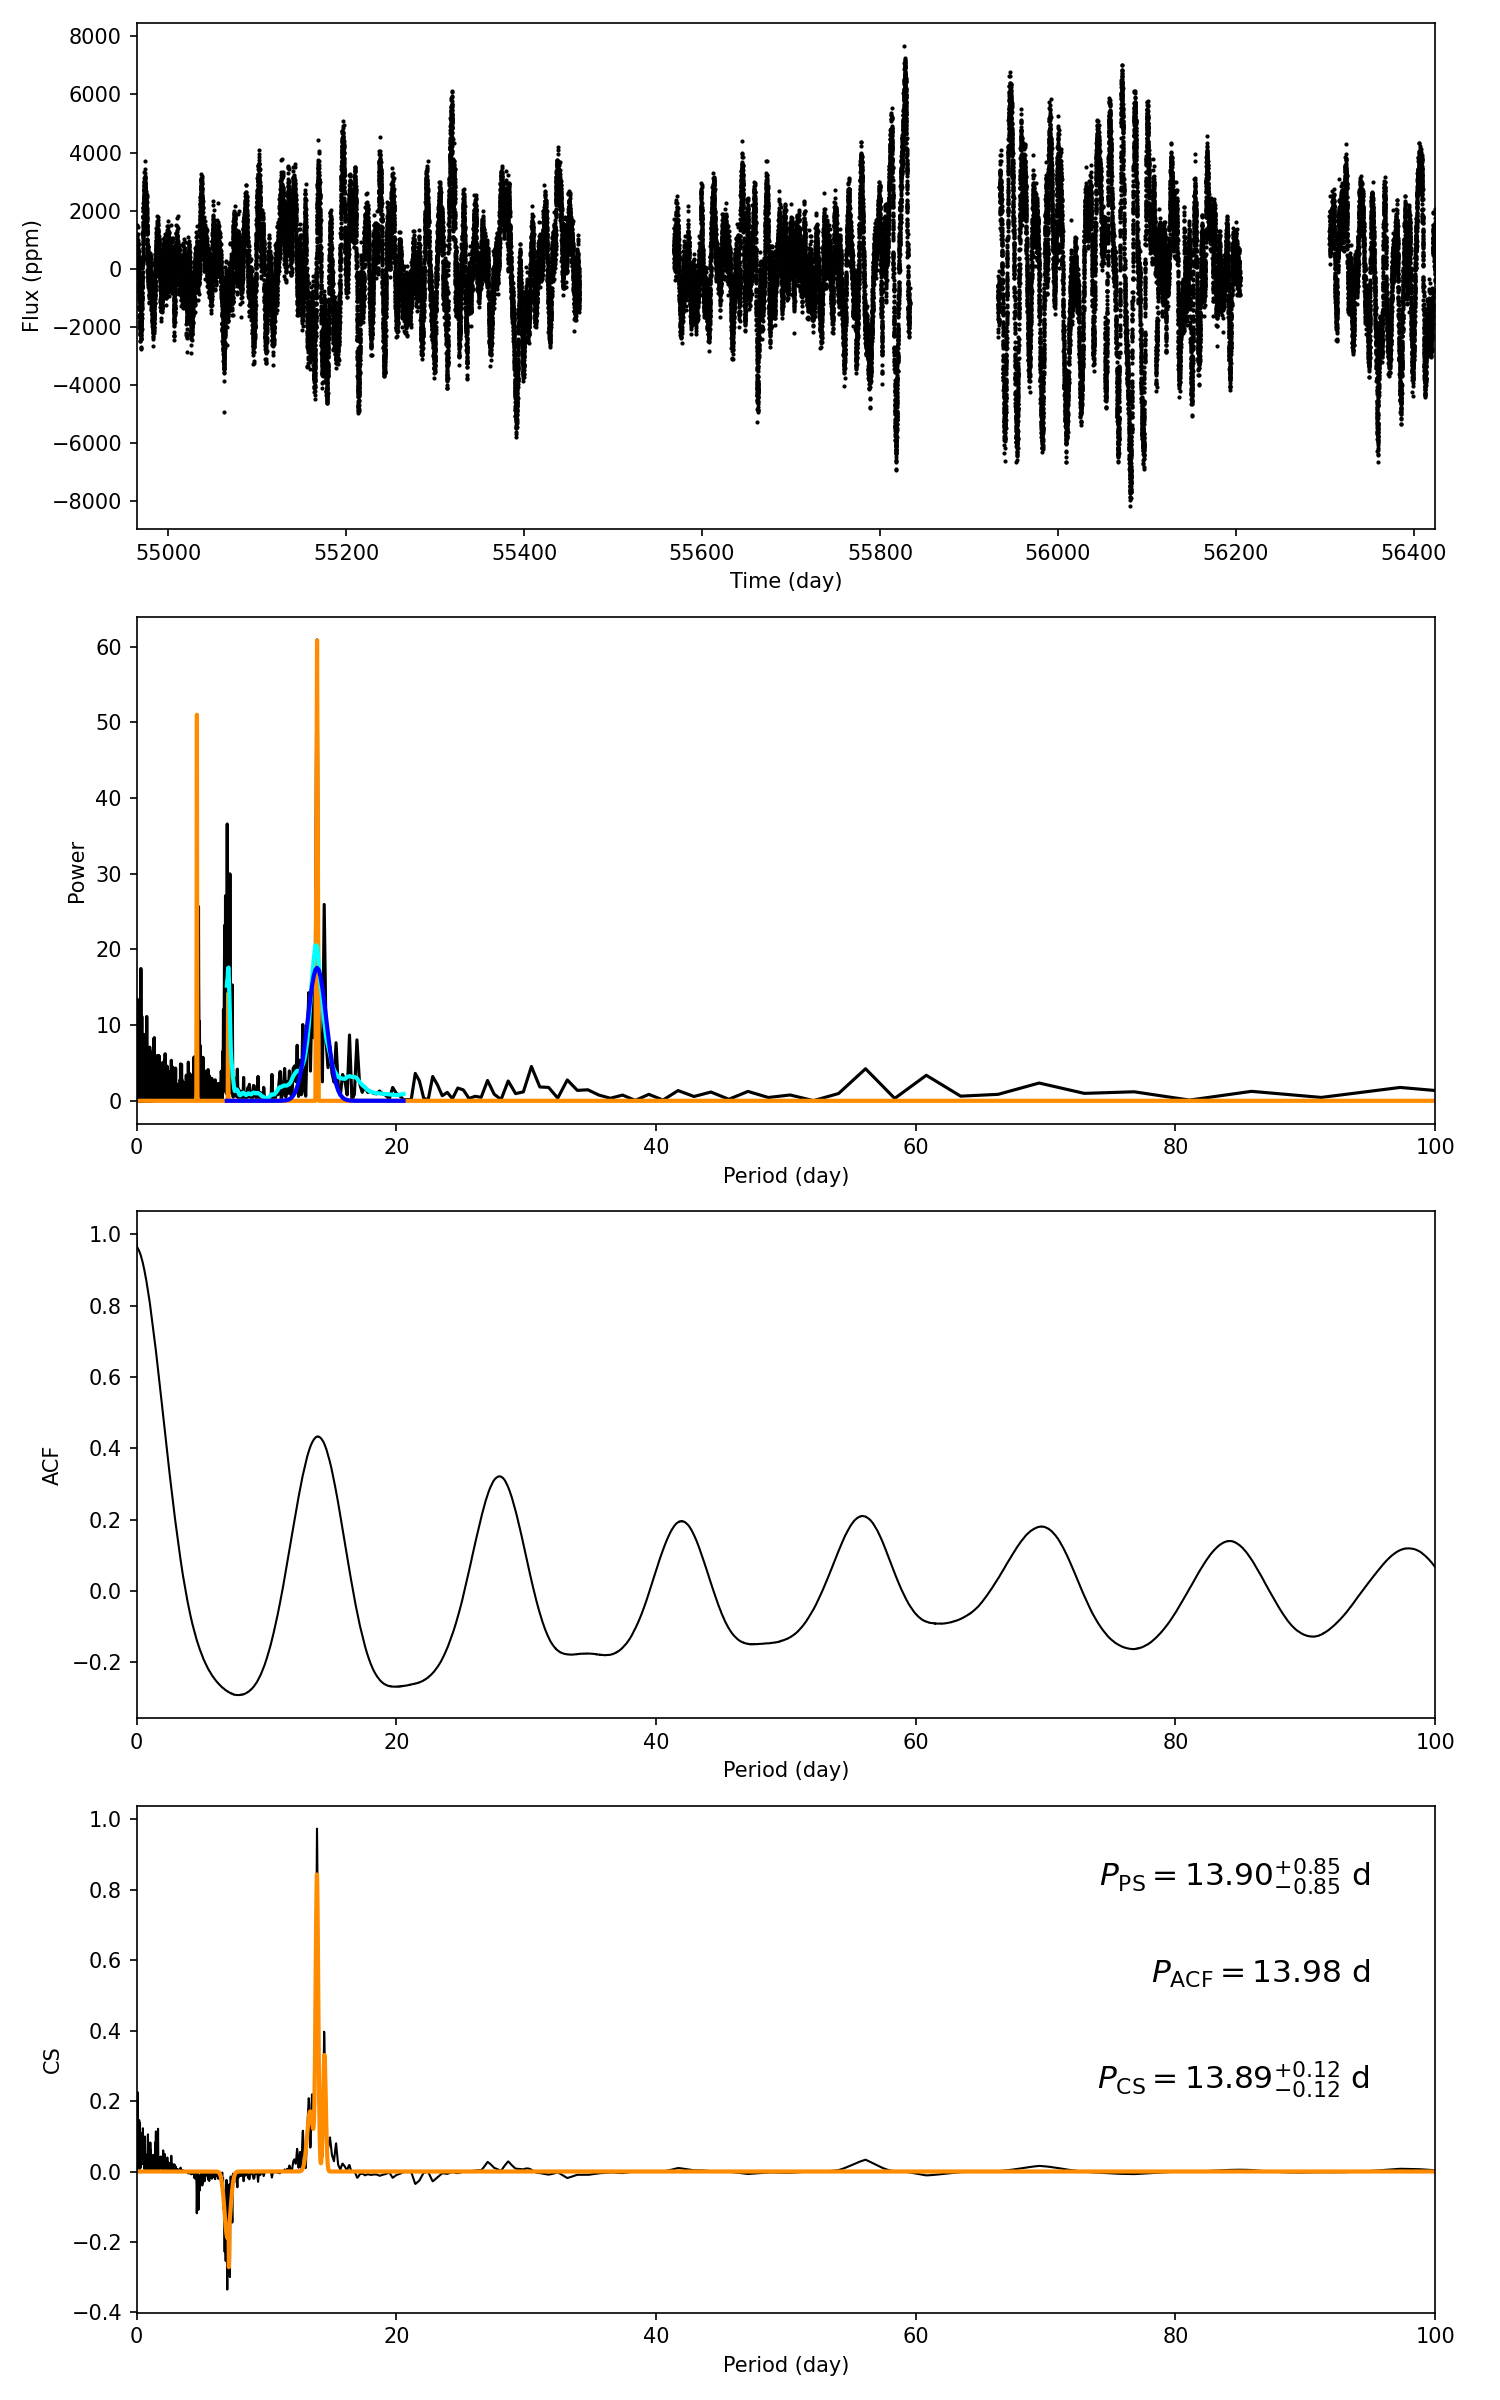

Data behind this chart, as committed beside it:
target_id, prot_ps, prot_acf, prot_cs, e_prot_ps, E_prot_ps, e_prot_acf, E_prot_acf, e_prot_cs, E_prot_cs, sph_ps, sph_acf, sph_cs, e_sph_ps, e_sph_acf, e_sph_cs, h_ps, fa_prob_ps, hacf, gacf, hcs
10748312, 13.9, 13.98, 13.89, 0.8474, 0.8474, -1.0, -1.0, 0.1201, 0.1201, 1825, 1866, 1834, 678.8, 739.9, 672.1, 60.91, 3.5368621405098484e-27, 0.6983, 0.4198, 0.9729
